Dataset: data (GitHub, chandrabhanu18/Image-Classification). Classes: cat, dog.

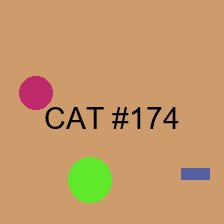
Label: cat

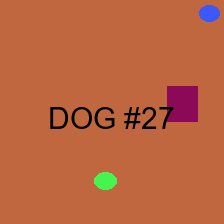
Label: dog

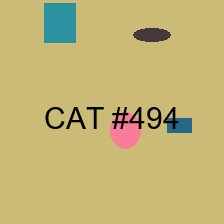
Label: cat

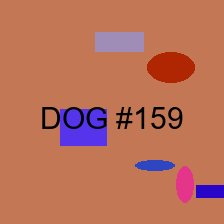
Label: dog

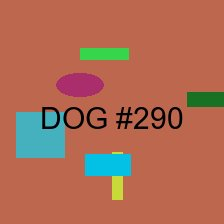
Label: dog

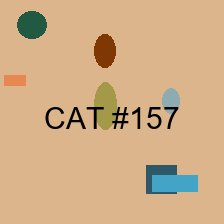
Label: cat
